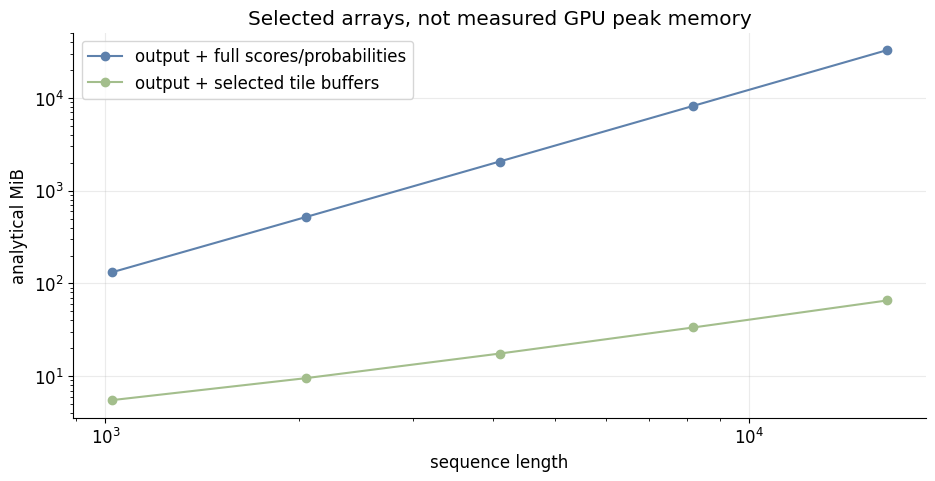

This figure's Python source:
from __future__ import annotations
import importlib.util, subprocess, sys
for package in ("numpy", "matplotlib"):
    if importlib.util.find_spec(package) is None:
        subprocess.check_call([sys.executable, "-m", "pip", "install", "-q", package])


import math
import random
import time
from collections import Counter, defaultdict

import matplotlib.pyplot as plt
import numpy as np

SEED = 20260801
random.seed(SEED)
np.random.seed(SEED)
print(f"воспроизводимый тестовый запуск; seed={SEED}")
DEMO_LANGUAGE = 'ru'


lengths = np.array([1024, 2048, 4096, 8192, 16384])
heads, width, tile, bytes_per = 16, 64, 128, 4
output = heads * lengths * width * bytes_per
dense = output + 2 * heads * lengths**2 * bytes_per
stream = output + heads * (tile**2 + tile * width + 2 * tile) * bytes_per
plt.rcParams.update({"font.family": "DejaVu Sans", "font.size": 12, "axes.spines.top": False, "axes.spines.right": False})
fig, ax = plt.subplots(figsize=(11, 5))
ax.loglog(lengths, dense / 2**20, "o-", color="#5E81AC", label="output + full scores/probabilities")
ax.loglog(lengths, stream / 2**20, "o-", color="#A3BE8C", label="output + selected tile buffers")
ax.set(xlabel="sequence length", ylabel="analytical MiB", title="Selected arrays, not measured GPU peak memory")
ax.legend(); ax.grid(alpha=.25); plt.show()
assert np.all(dense > stream)
print("Excludes Q/K/V, allocator overhead, backward, and external masks. Tile buffers depend on kernel scheduling.")

rng = np.random.default_rng(SEED)
trials, length, dim, index_rank, topk = 200, 2048, 32, 8, 64
recall = hits = full_hits = 0
relative_errors, retained_mass = [], []
def softmax_row(x):
    e = np.exp(x - x.max())
    return e / e.sum()
for _ in range(trials):
    keys = rng.normal(size=(length, dim))
    values = rng.normal(size=(length, 6))
    target = rng.integers(length)
    query = keys[target] + 0.05 * rng.normal(size=dim)
    index_scores = keys[:, :index_rank] @ query[:index_rank]
    shortlist = np.argpartition(index_scores, -topk)[-topk:]
    scores = keys @ query / np.sqrt(dim)
    recall += int(target in shortlist)
    hits += int(shortlist[np.argmax(scores[shortlist])] == target)
    full_hits += int(np.argmax(scores) == target)
    p_full, p_short = softmax_row(scores), softmax_row(scores[shortlist])
    out_full, out_short = p_full @ values, p_short @ values[shortlist]
    retained_mass.append(p_full[shortlist].sum())
    relative_errors.append(np.linalg.norm(out_short-out_full) / max(np.linalg.norm(out_full), 1e-12))
score_ratio = (length * index_rank + topk * dim) / (length * dim)
assert score_ratio == .28125
assert 0 <= hits <= recall <= trials
print(f"shortlist recall={recall/trials:.3f}; final retrieval={hits/trials:.3f}; full retrieval={full_hits/trials:.3f}")
print(f"mean retained probability={np.mean(retained_mass):.3f}; mean relative output error={np.mean(relative_errors):.3f}")
print(f"score multiplications ratio={score_ratio:.5f}; final scoring alone={topk/length:.5f}")
print("The ratio excludes top-k, learned projections, softmax, value aggregation and data movement; it is not a speedup.")
